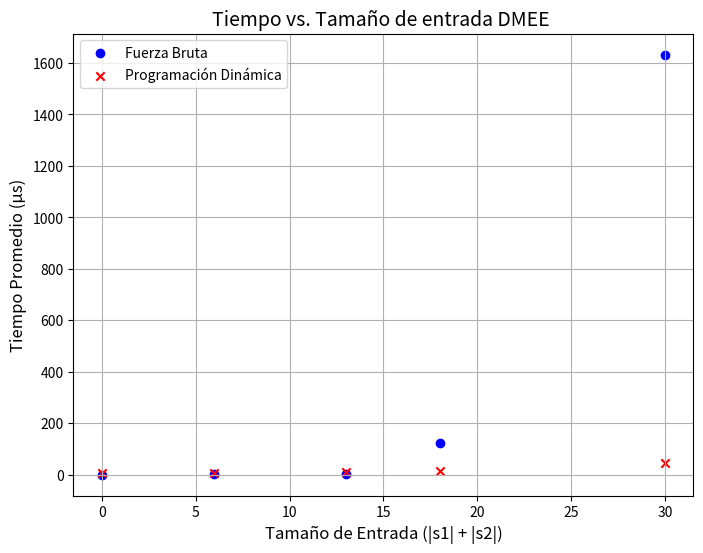

This chart was generated by the following Python code:
import matplotlib.pyplot as plt

# Para replicar el experimento, ingrese los datos en las tuplas correspondientes en las siguientes líneas:
# Líneas 4, 5, 6 y 7.
entradas = [("", ""), ("cpp", "csv"), ("sooool", "soolool"), ("algoritmo", "aglotirmo"), ("hiperdivergente", "megaconvergente")]
tamanos = [(0, 0), (3, 3), (6, 7), (9, 9), (15, 15)]
tiempos_fuerza_bruta = [0, 3.30, 3.00, 120.70, 1632.60]
tiempos_programacion_dinamica = [5.60, 7.10, 10.00, 14.70, 44.20]

tamanos_totales = [sum(tamano) for tamano in tamanos]

plt.figure(figsize=(8,6))

plt.scatter(tamanos_totales, tiempos_fuerza_bruta, color='blue', label='Fuerza Bruta', marker='o')
plt.scatter(tamanos_totales, tiempos_programacion_dinamica, color='red', label='Programación Dinámica', marker='x')

plt.xlabel('Tamaño de Entrada (|s1| + |s2|)', fontsize=12)
plt.ylabel('Tiempo Promedio (µs)', fontsize=12)
plt.title('Tiempo vs. Tamaño de entrada DMEE ', fontsize=14)

plt.legend()

plt.grid(True)


plt.savefig('grafico_tiempovslargo.png', format='png')

plt.show()
